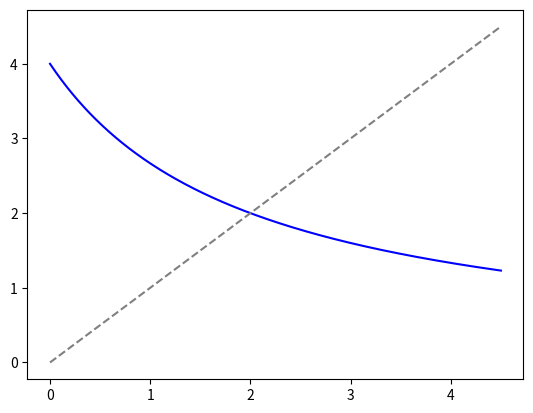

The matplotlib source for this figure:
import numpy as np
import matplotlib.pyplot as plt
import matplotlib.animation as animation

def g(x):
    return 8 / (x + 2)  # Módosított függvény az x = 8 / (x + 2) egyenlethez

def fixed_point_iteration(g, x0, iterations=9):
    x_values = [x0]
    for _ in range(iterations):
        x_next = g(x_values[-1])
        x_values.append(x_next)
    return x_values

def animate_fixed_point(g, x_values):
    fig, ax = plt.subplots()
    x = np.linspace(0, 4.5, 400)
    y = g(x)
    
    ax.plot(x, y, label='$g(x) = \frac{8}{x+2}$', color='blue')
    ax.plot(x, x, '--', label='$y=x$', color='gray')
    
    point, = ax.plot([], [], 'ro', markersize=5)
    lines_v = []  # Függőleges vonalak listája
    lines_h = []  # Vízszintes vonalak listája
    for _ in range(len(x_values) - 1):
        line_v, = ax.plot([], [], 'k-', alpha=0.6)  # Függőleges vonal
        line_h, = ax.plot([], [], 'k-', alpha=0.6)  # Vízszintes vonalak
        lines_v.append(line_v)
        lines_h.append(line_h)
    
    def update(i):
        if i == 0:
            return point, *lines_v, *lines_h
        x_prev, x_curr = x_values[i-1], x_values[i]
        y_curr = g(x_prev)
        lines_v[i-1].set_data([x_prev, x_prev], [x_prev, y_curr])  # Függőleges vonal a kék görbéig
        lines_h[i-1].set_data([x_prev, x_curr], [y_curr, y_curr])  # Vízszintes lépés
        point.set_data([x_curr], [x_curr])  # Mozgó pont az iteráción
        return point, *lines_v, *lines_h
    
    ani = animation.FuncAnimation(fig, update, frames=len(x_values), interval=400, repeat=False, blit=True)  # Blit optimalizáció
    plt.show()
    return ani  # Objektumot vissza kell adni, hogy ne törlődjön

# Kezdőérték
x0 = 4.0
x_values = fixed_point_iteration(g, x0)
ani = animate_fixed_point(g, x_values)
